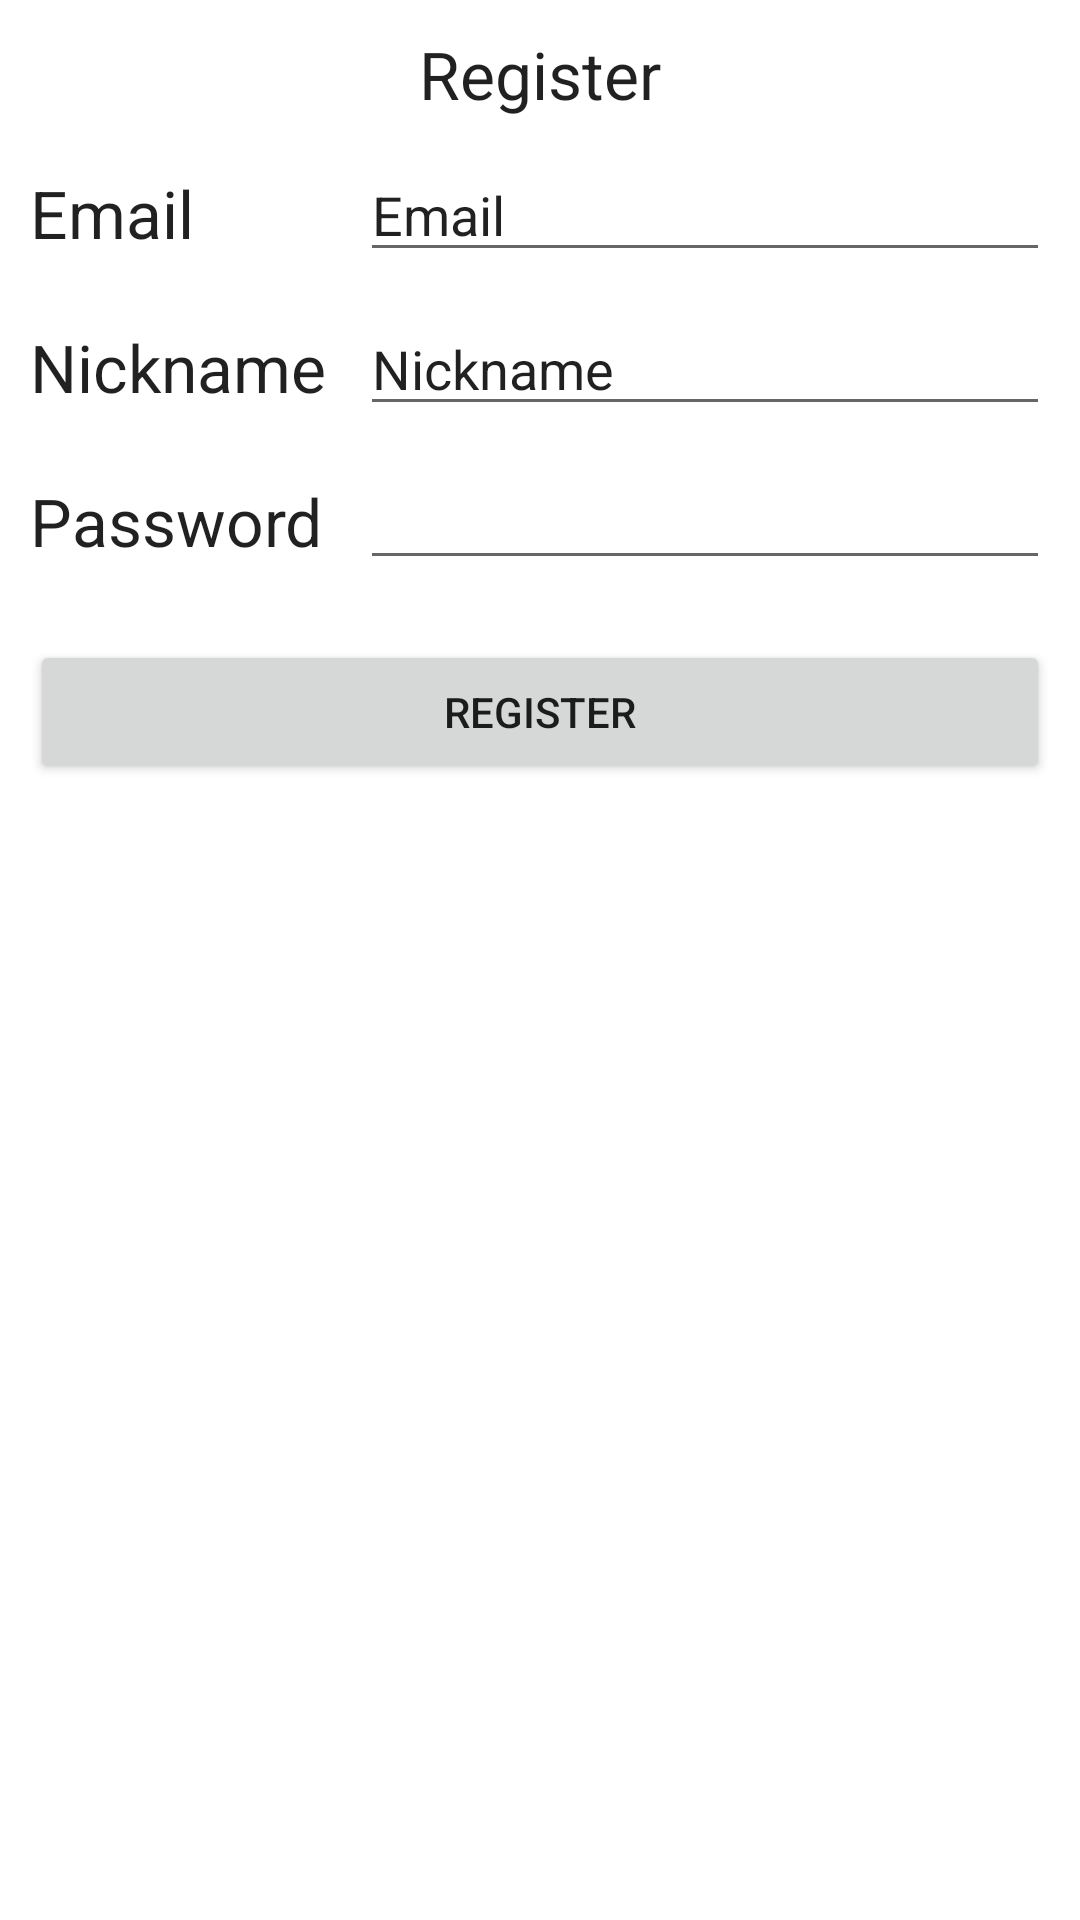

Layout XML and referenced resources for this Android screen:
<!-- AndroidManifest.xml: application theme Theme.SimpleTreeHole -->
<!-- res/layout/fragment_register.xml -->
<?xml version="1.0" encoding="utf-8"?>
<androidx.constraintlayout.widget.ConstraintLayout xmlns:android="http://schemas.android.com/apk/res/android"
    xmlns:app="http://schemas.android.com/apk/res-auto"
    xmlns:tools="http://schemas.android.com/tools"
    android:layout_width="match_parent"
    android:layout_height="match_parent"
    tools:context=".ui.RegisterFragment">

    <TextView
        android:id="@+id/register_label"
        android:layout_width="wrap_content"
        android:layout_height="0dp"
        android:layout_marginTop="10dp"
        android:text="Register"
        android:textAppearance="@style/TextAppearance.AppCompat.Large"
        app:layout_constraintEnd_toEndOf="parent"
        app:layout_constraintStart_toStartOf="parent"
        app:layout_constraintTop_toTopOf="parent" />

    <TextView
        android:id="@+id/register_email_label"
        android:layout_width="100dp"
        android:layout_height="wrap_content"
        android:layout_marginStart="10dp"
        android:layout_marginBottom="5dp"
        android:text="Email"
        android:textAppearance="@style/TextAppearance.AppCompat.Large"
        app:layout_constraintBottom_toBottomOf="@+id/register_email"
        app:layout_constraintStart_toStartOf="parent" />

    <TextView
        android:id="@+id/register_nickname_label"
        android:layout_width="100dp"
        android:layout_height="wrap_content"
        android:layout_marginStart="10dp"
        android:layout_marginBottom="5dp"
        android:text="Nickname"
        android:textAppearance="@style/TextAppearance.AppCompat.Large"
        app:layout_constraintBottom_toBottomOf="@+id/register_nickname"
        app:layout_constraintStart_toStartOf="parent" />

    <TextView
        android:id="@+id/register_password_label"
        android:layout_width="100dp"
        android:layout_height="wrap_content"
        android:layout_marginStart="10dp"
        android:layout_marginBottom="5dp"
        android:text="Password"
        android:textAppearance="@style/TextAppearance.AppCompat.Large"
        app:layout_constraintBottom_toBottomOf="@+id/register_password"
        app:layout_constraintStart_toStartOf="parent" />

    <Button
        android:id="@+id/register_button"
        android:layout_width="0dp"
        android:layout_height="wrap_content"
        android:layout_marginStart="10dp"
        android:layout_marginTop="20dp"
        android:layout_marginEnd="10dp"
        android:text="register"
        app:layout_constraintEnd_toEndOf="parent"
        app:layout_constraintStart_toStartOf="parent"
        app:layout_constraintTop_toBottomOf="@+id/register_password" />

    <EditText
        android:id="@+id/register_nickname"
        android:layout_width="0dp"
        android:layout_height="wrap_content"
        android:layout_marginStart="10dp"
        android:layout_marginTop="10dp"
        android:layout_marginEnd="10dp"
        android:ems="10"
        android:inputType="textPersonName"
        android:text="Nickname"
        app:layout_constraintEnd_toEndOf="parent"
        app:layout_constraintStart_toEndOf="@+id/register_password_label"
        app:layout_constraintTop_toBottomOf="@+id/register_email" />

    <EditText
        android:id="@+id/register_email"
        android:layout_width="0dp"
        android:layout_height="wrap_content"
        android:layout_marginStart="10dp"
        android:layout_marginTop="10dp"
        android:layout_marginEnd="10dp"
        android:ems="10"
        android:inputType="textEmailAddress"
        android:text="Email"
        app:layout_constraintEnd_toEndOf="parent"
        app:layout_constraintHorizontal_bias="0.0"
        app:layout_constraintStart_toEndOf="@+id/register_password_label"
        app:layout_constraintTop_toBottomOf="@+id/register_label" />

    <EditText
        android:id="@+id/register_password"
        android:layout_width="0dp"
        android:layout_height="wrap_content"
        android:layout_marginStart="10dp"
        android:layout_marginTop="10dp"
        android:layout_marginEnd="10dp"
        android:ems="10"
        android:inputType="textPassword"
        app:layout_constraintEnd_toEndOf="parent"
        app:layout_constraintStart_toEndOf="@+id/register_password_label"
        app:layout_constraintTop_toBottomOf="@+id/register_nickname" />
</androidx.constraintlayout.widget.ConstraintLayout>
<!-- resources referenced by this layout -->
<resources>
  <style name="Theme.SimpleTreeHole" parent="Theme.MaterialComponents.DayNight.DarkActionBar">
          
          <item name="colorPrimary">@color/purple_500</item>
          <item name="colorPrimaryVariant">@color/purple_700</item>
          <item name="colorOnPrimary">@color/white</item>
          
          <item name="colorSecondary">@color/teal_200</item>
          <item name="colorSecondaryVariant">@color/teal_700</item>
          <item name="colorOnSecondary">@color/black</item>
          
          <item name="android:statusBarColor" tools:targetApi="l">?attr/colorPrimaryVariant</item>
          
      </style>
  <!-- not gathered from this repository: default colours our renderer supplied (Android Studio template values) -->
  <color name="purple_500">#FF6200EE</color>
  <color name="purple_700">#FF3700B3</color>
  <color name="teal_200">#FF03DAC5</color>
  <color name="teal_700">#FF018786</color>
  <color name="black">#FF000000</color>
  <color name="white">#FFFFFFFF</color>
</resources>
